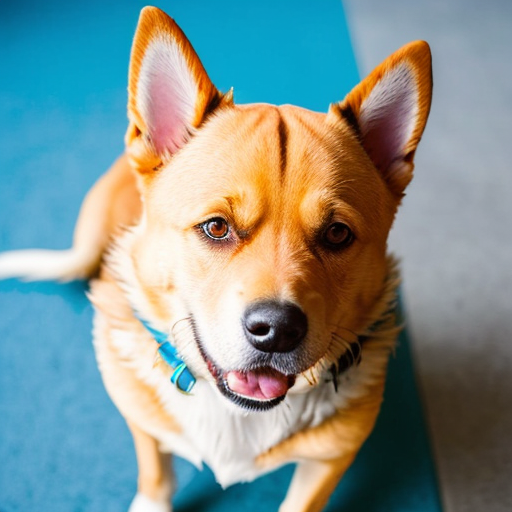
Generation parameters embedded in this image by AUTOMATIC1111 Stable Diffusion web UI or a fork of it (Forge, ...) (PNG 'parameters' text chunk):
amatuer picture of a dog
Negative prompt: nsfw, nude, hands, phone, hand
Steps: 20, Sampler: DPM++ 2M SDE Karras, CFG scale: 7, Seed: 2115003490, Size: 512x512, Model hash: 661697d235, Model: cyberrealistic_v30, Version: v1.3.2